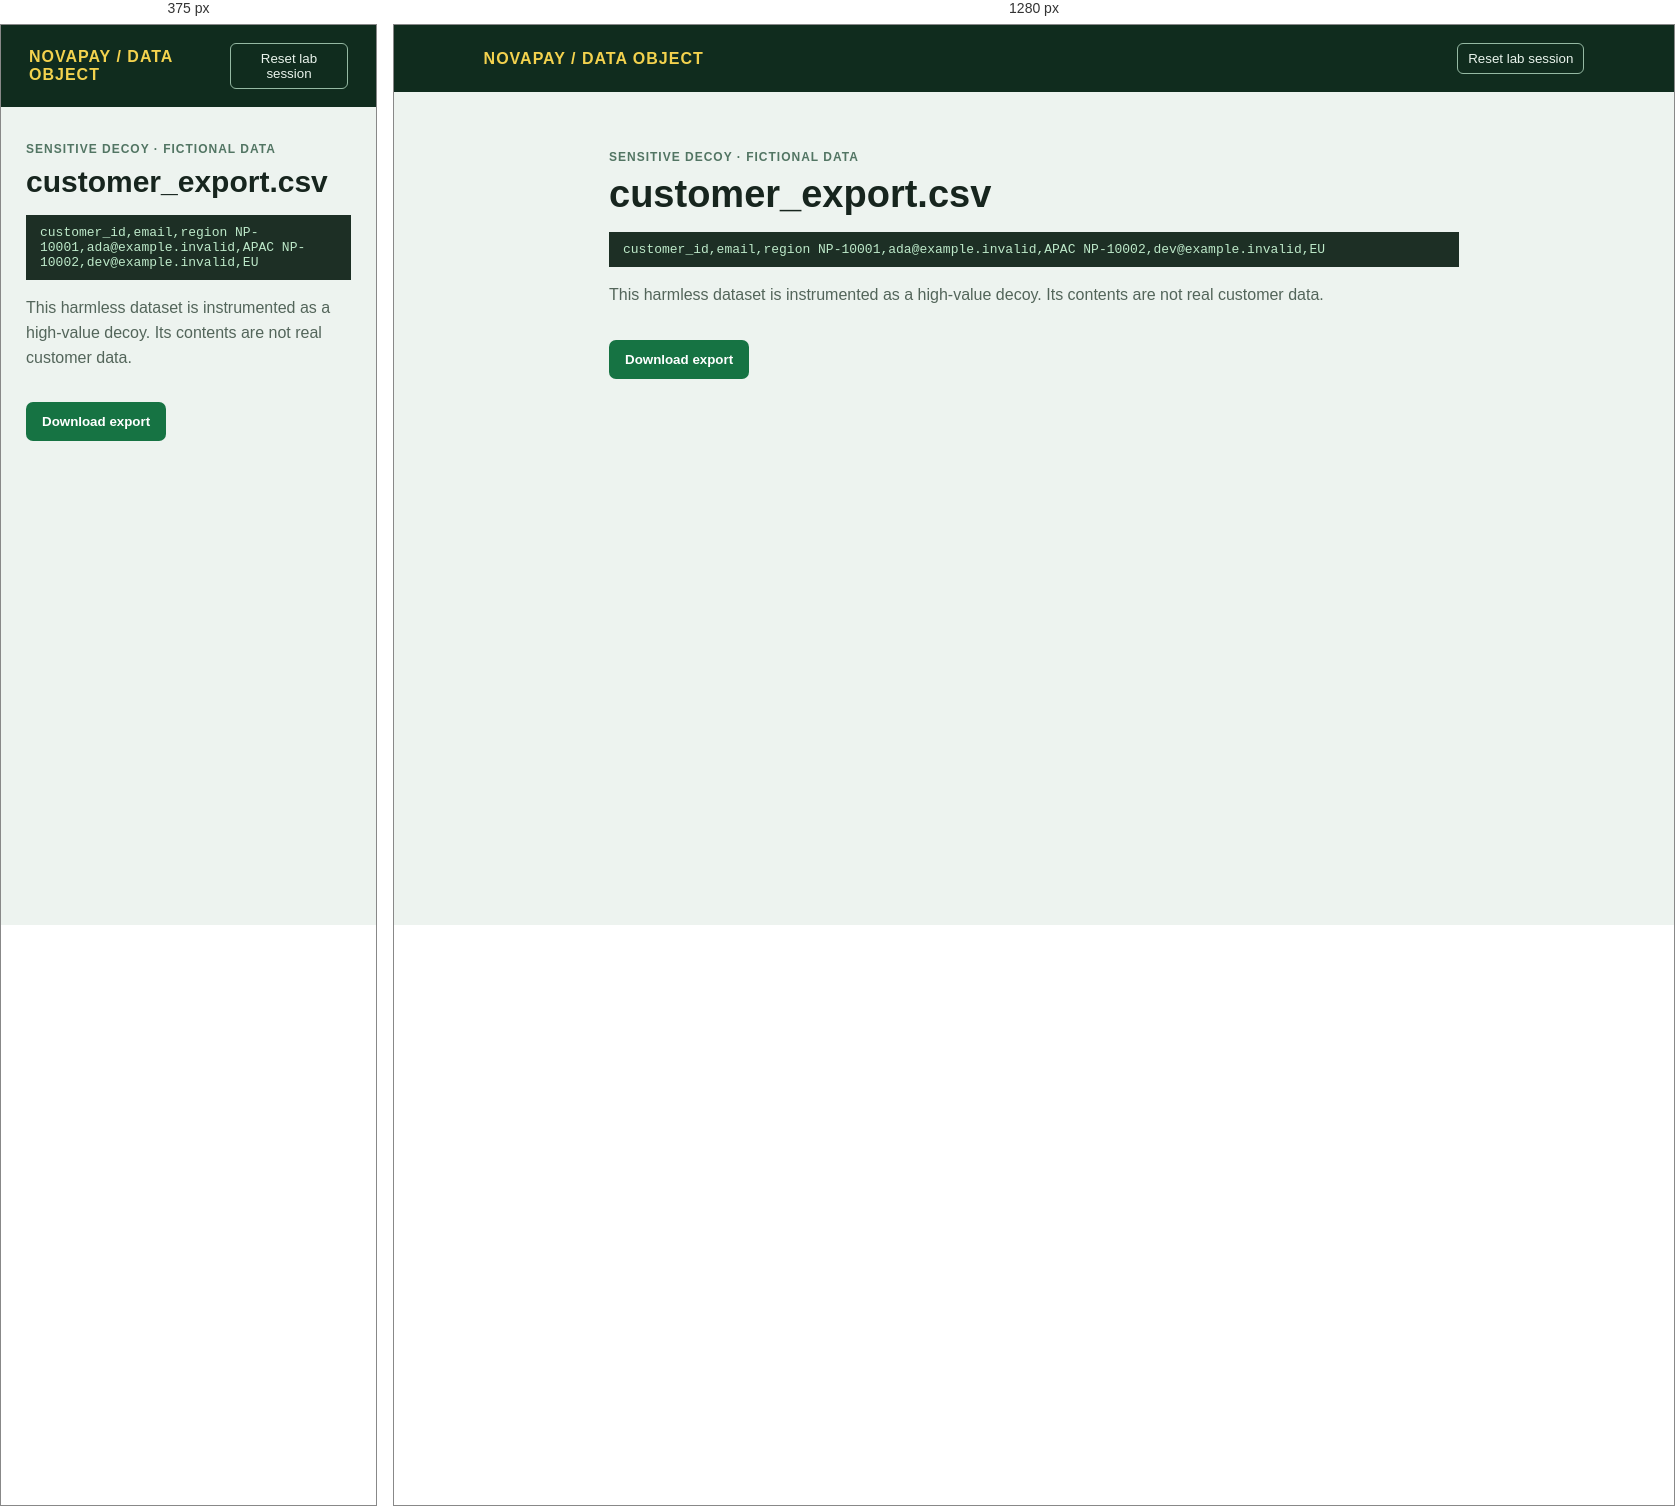
Rendered at 375 px and 1280 px, left to right.

<!-- file: export.html -->
<!doctype html><html><head><meta charset="utf-8"><title>NovaPay Customer Export</title><link rel="stylesheet" href="style.css"></head><body><nav class="bar"><b>NOVAPAY / DATA OBJECT</b><button onclick="resetLab()">Reset lab session</button></nav><main class="wrap"><span class="tag">SENSITIVE DECOY · FICTIONAL DATA</span><h1>customer_export.csv</h1><div class="fakebar">customer_id,email,region
NP-10001,ada@example.invalid,APAC
NP-10002,dev@example.invalid,EU</div><p>This harmless dataset is instrumented as a high-value decoy. Its contents are not real customer data.</p><button class="button" onclick="report('bulk_export_attempt',{object:'prod-customer-backups/customer_export.csv',bytes:39845888}).then(()=>{this.textContent='Export attempt recorded';this.disabled=true})">Download export</button></main><script src="lab.js"></script><script>report('sensitive_decoy_access',{object:'prod-customer-backups/customer_export.csv'})</script></body></html>


/* @media block from style.css */
@media(max-width:600px){h1{font-size:30px}.wrap{margin-top:32px}}